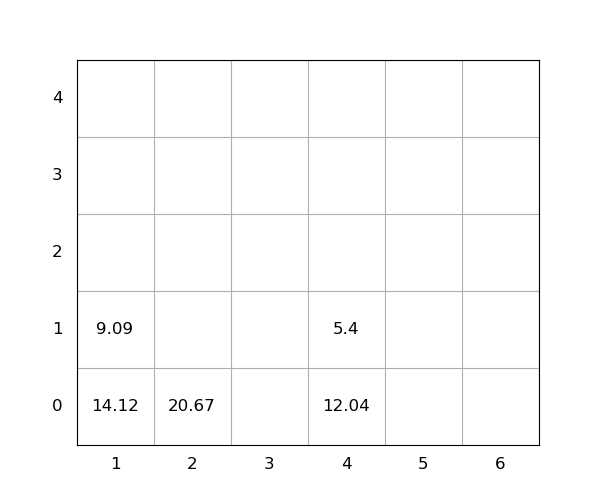

Source data for this figure (header and first rows):
idx, loc_x, loc_y, loc_z, weight, seq, emerg, reloc, size(ft)
1, 4, 0, 0, 12.04, 0, 0, 1.0, 20
2, 2, 0, 0, 20.67, 0, 0, 1.0, 20
3, 4, 0, 1, 5.4, 0, 0, 1.0, 20
4, 1, 0, 0, 14.12, 1, 0, 1.0, 20
5, 1, 0, 1, 9.09, 2, 0, 1.0, 20
